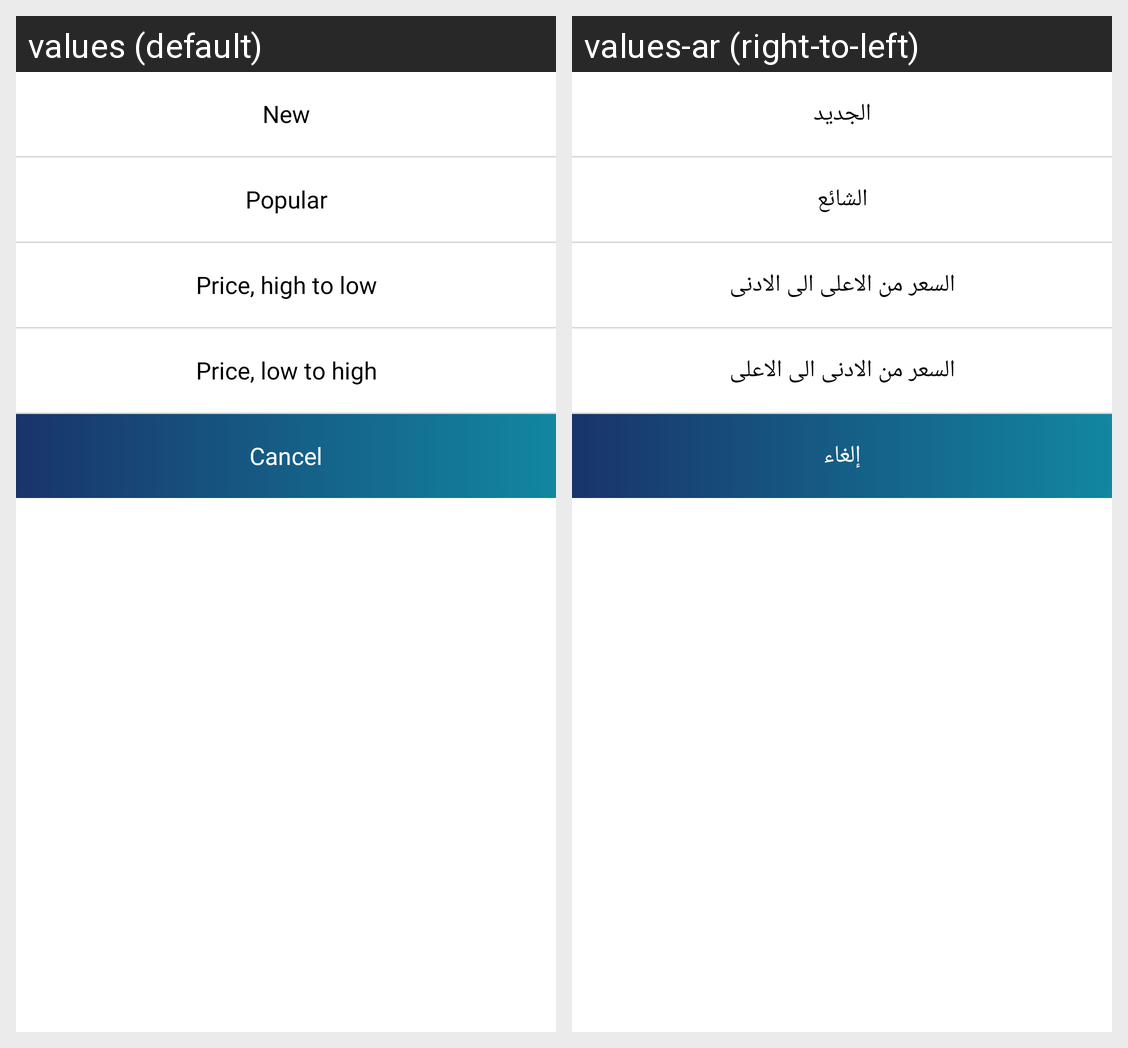

The same Android screen rendered under two of its app's locales, left to right. List the strings drawn on it with the default value and each locale's translation.
Android screen res/layout/dialog_sort_by.xml rendered under 2 locales, left to right: values (default), values-ar (right-to-left). Device: Nexus 5 (rendered at 1080×1920; each locale shown at half size, 540×960, under a caption strip naming it); theme AppTheme.
Strings drawn on this screen, with the default value and each locale's value (text and hints the layout hard-codes, and strings that could not be matched under every locale, appear in the picture but are not listed):

new_text
  values: New
  values-ar: الجديد

popular
  values: Popular
  values-ar: الشائع

price_high_to_low
  values: Price, high to low
  values-ar: السعر من الاعلى الى الادنى

price_low_to_high
  values: Price, low to high
  values-ar: السعر من الادنى الى الاعلى

cancel
  values: Cancel
  values-ar: إلغاء
